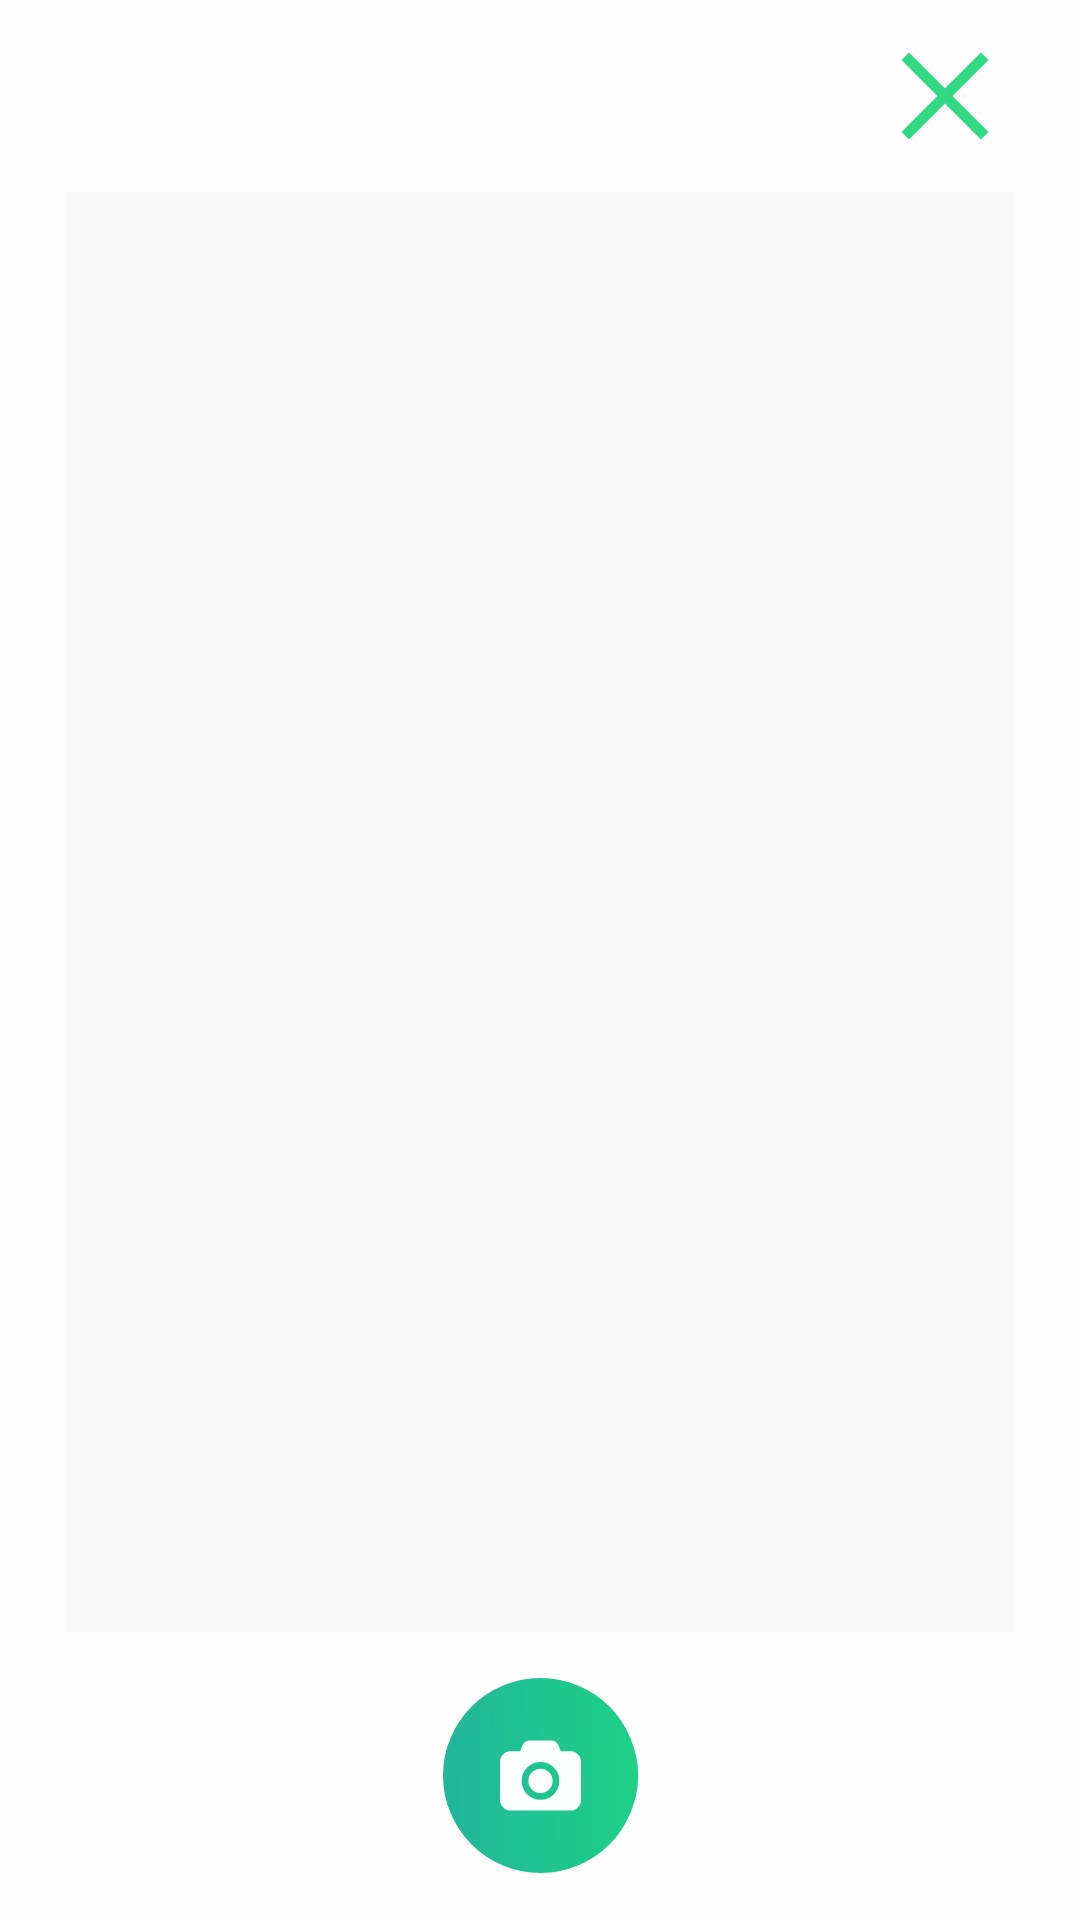

Layout XML and referenced resources for this Android screen:
<!-- AndroidManifest.xml: application theme AppTheme -->
<!-- res/layout/activity_camera_front.xml -->
<?xml version="1.0" encoding="utf-8"?>
<androidx.constraintlayout.widget.ConstraintLayout xmlns:android="http://schemas.android.com/apk/res/android"
    xmlns:app="http://schemas.android.com/apk/res-auto"
    xmlns:tools="http://schemas.android.com/tools"
    android:layout_width="match_parent"
    android:layout_height="match_parent"
    tools:context=".activity.CameraFrontActivity">

    <TextureView
        android:id="@+id/view_finder"
        android:layout_width="match_parent"
        android:layout_height="match_parent"
        app:layout_constraintBottom_toBottomOf="parent"
        app:layout_constraintEnd_toEndOf="parent"
        app:layout_constraintStart_toStartOf="parent"
        app:layout_constraintTop_toTopOf="parent" />

    <View
        android:id="@+id/viewTopFront"
        android:layout_width="match_parent"
        android:layout_height="0dp"
        android:background="@color/colorWhiteTransparency"
        app:layout_constraintEnd_toEndOf="parent"
        app:layout_constraintHeight_percent="0.1"
        app:layout_constraintStart_toStartOf="parent"
        app:layout_constraintTop_toTopOf="parent" />

    <View
        android:id="@+id/viewBottomFront"
        android:layout_width="match_parent"
        android:layout_height="0dp"
        android:background="@color/colorWhiteTransparency"
        app:layout_constraintBottom_toBottomOf="parent"
        app:layout_constraintEnd_toEndOf="parent"
        app:layout_constraintHeight_percent="0.15"
        app:layout_constraintStart_toStartOf="parent" />

    <View
        android:id="@+id/viewLeftFront"
        android:layout_width="0dp"
        android:layout_height="0dp"
        android:background="@color/colorWhiteTransparency"
        app:layout_constraintBottom_toTopOf="@id/viewBottomFront"
        app:layout_constraintStart_toStartOf="parent"
        app:layout_constraintTop_toBottomOf="@id/viewTopFront"
        app:layout_constraintWidth_percent="0.06" />

    <View
        android:id="@+id/viewRight"
        android:layout_width="0dp"
        android:layout_height="0dp"
        android:background="@color/colorWhiteTransparency"
        app:layout_constraintBottom_toTopOf="@id/viewBottomFront"
        app:layout_constraintEnd_toEndOf="parent"
        app:layout_constraintTop_toBottomOf="@id/viewTopFront"
        app:layout_constraintWidth_percent="0.06" />

    <ImageView
        android:id="@+id/buttonCloseFront"
        android:layout_width="30dp"
        android:layout_height="30dp"
        android:layout_gravity="center_vertical"
        android:layout_marginEnd="30dp"
        android:scaleType="fitCenter"
        android:src="@drawable/ic_close"
        app:layout_constraintBottom_toBottomOf="@id/viewTopFront"
        app:layout_constraintEnd_toEndOf="@id/viewTopFront"
        app:layout_constraintTop_toTopOf="@id/viewTopFront" />


    <ImageButton
        android:id="@+id/buttonTakePicFront"
        android:layout_width="0dp"
        android:layout_height="0dp"
        android:layout_marginStart="10dp"
        android:layout_marginEnd="10dp"
        android:backgroundTint="#0000"
        android:rotation="270"
        android:src="@drawable/ic_take_camera"
        app:layout_constraintBottom_toBottomOf="@id/viewBottomFront"
        app:layout_constraintEnd_toEndOf="@id/viewBottomFront"
        app:layout_constraintStart_toStartOf="@id/viewBottomFront"
        app:layout_constraintTop_toTopOf="@id/viewBottomFront" />

</androidx.constraintlayout.widget.ConstraintLayout>
<!-- resources referenced by this layout -->
<resources>
  <color name="colorWhiteTransparency">#74FFFFFF</color>
  <!-- drawable ic_close (drawable) -->
  <vector xmlns:android="http://schemas.android.com/apk/res/android"
      android:width="17dp"
      android:height="17dp"
      android:viewportWidth="17"
      android:viewportHeight="17">
    <path
        android:strokeWidth="2"
        android:pathData="M1,1L16,16M16,1L1,16"
        android:fillColor="#00000000"
        android:strokeColor="@color/colorGreenLight"/>
  </vector>
  <!-- drawable ic_take_camera: vector/xml drawable (drawable, 2390 chars, omitted) -->
  <style name="AppTheme" parent="Theme.AppCompat.Light.NoActionBar">
          
          <item name="colorPrimary">@color/colorPrimary</item>
          <item name="colorPrimaryDark">@color/colorPrimaryDark</item>
          <item name="colorAccent">@color/colorAccent</item>
      </style>
  <color name="colorGreenLight">#31D987</color>
  <color name="colorPrimary">#FFFFFF</color>
  <color name="colorPrimaryDark">#00574B</color>
  <color name="colorAccent">#D81B60</color>
</resources>
